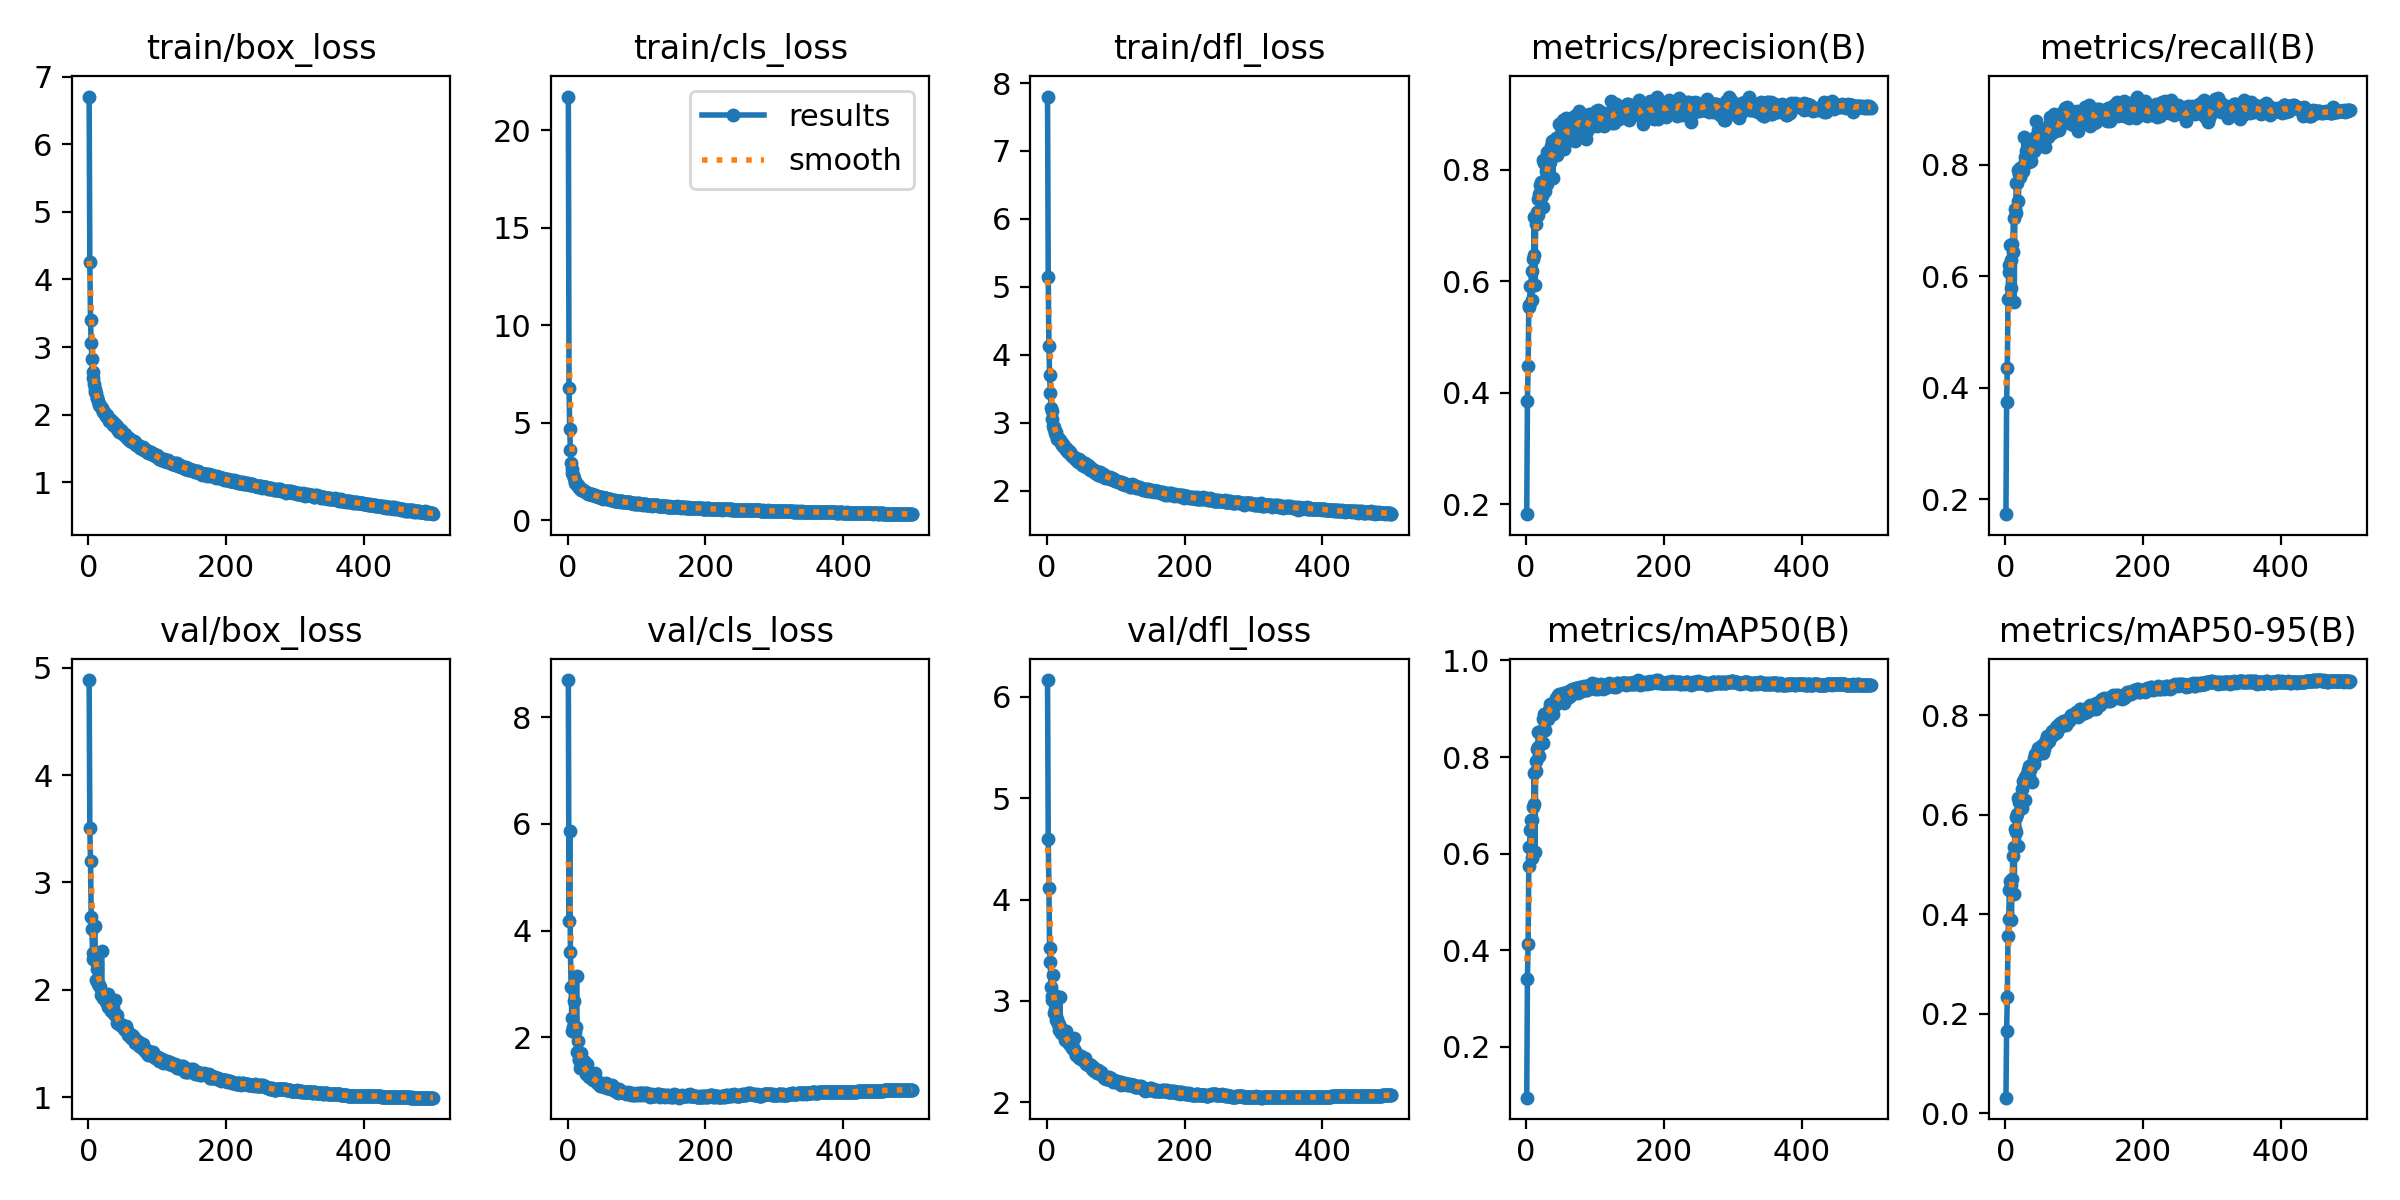

Source data for this figure (header and first rows):
epoch, train/box_loss, train/cls_loss, train/dfl_loss, metrics/precision(B), metrics/recall(B), metrics/mAP50(B), metrics/mAP50-95(B), val/box_loss, val/cls_loss, val/dfl_loss, lr/pg0, lr/pg1, lr/pg2
1, 6.707, 21.73, 7.801, 0.1818, 0.1733, 0.09453, 0.03092, 4.885, 8.697, 6.163, 0.00332, 0.00332, 0.00332
2, 4.263, 6.798, 5.142, 0.3851, 0.3753, 0.3405, 0.1652, 3.502, 4.18, 4.595, 0.00664, 0.00664, 0.00664
3, 3.394, 4.694, 4.127, 0.4472, 0.4347, 0.4137, 0.2328, 3.2, 5.862, 4.111, 0.009947, 0.009947, 0.009947
4, 3.063, 3.593, 3.708, 0.5536, 0.5589, 0.5739, 0.3559, 2.68, 3.591, 3.524, 0.009941, 0.009941, 0.009941
5, 2.819, 2.936, 3.443, 0.5574, 0.6075, 0.6127, 0.391, 2.562, 2.945, 3.383, 0.009921, 0.009921, 0.009921
6, 2.624, 2.636, 3.218, 0.5916, 0.6202, 0.6493, 0.4494, 2.339, 2.357, 3.138, 0.009901, 0.009901, 0.009901
7, 2.545, 2.423, 3.167, 0.5912, 0.6561, 0.6691, 0.4671, 2.287, 2.127, 3.01, 0.009881, 0.009881, 0.009881
8, 2.448, 2.31, 3.053, 0.6179, 0.6298, 0.6686, 0.4581, 2.293, 2.195, 3.05, 0.009861, 0.009861, 0.009861
9, 2.386, 2.168, 2.951, 0.5663, 0.5791, 0.59, 0.389, 2.593, 2.677, 3.26, 0.009842, 0.009842, 0.009842
10, 2.335, 2.03, 2.931, 0.639, 0.6578, 0.6959, 0.4699, 2.314, 2.173, 3.061, 0.009822, 0.009822, 0.009822
11, 2.313, 1.925, 2.906, 0.6465, 0.644, 0.7026, 0.5174, 2.09, 2.108, 2.879, 0.009802, 0.009802, 0.009802
12, 2.248, 1.921, 2.848, 0.7157, 0.7046, 0.7679, 0.5346, 2.196, 2.2, 2.924, 0.009782, 0.009782, 0.009782
13, 2.243, 1.824, 2.866, 0.593, 0.5532, 0.6042, 0.4407, 2.239, 3.142, 3.05, 0.009762, 0.009762, 0.009762
14, 2.2, 1.812, 2.823, 0.7165, 0.7206, 0.7916, 0.5712, 2.05, 1.727, 2.81, 0.009743, 0.009743, 0.009743
15, 2.157, 1.777, 2.765, 0.702, 0.7137, 0.7718, 0.5647, 2.047, 1.929, 2.82, 0.009723, 0.009723, 0.009723
16, 2.144, 1.718, 2.779, 0.7237, 0.7668, 0.8171, 0.595, 2.048, 1.595, 2.773, 0.009703, 0.009703, 0.009703
17, 2.123, 1.653, 2.749, 0.7185, 0.767, 0.8209, 0.602, 2.028, 1.57, 2.771, 0.009683, 0.009683, 0.009683
18, 2.114, 1.654, 2.753, 0.7482, 0.7902, 0.8528, 0.6341, 1.952, 1.423, 2.715, 0.009663, 0.009663, 0.009663
19, 2.103, 1.61, 2.741, 0.7558, 0.7345, 0.8013, 0.537, 2.362, 1.705, 3.04, 0.009644, 0.009644, 0.009644
20, 2.083, 1.556, 2.72, 0.7722, 0.7829, 0.8493, 0.6246, 1.97, 1.445, 2.721, 0.009624, 0.009624, 0.009624
21, 2.042, 1.529, 2.696, 0.7788, 0.7945, 0.8513, 0.6282, 1.927, 1.498, 2.687, 0.009604, 0.009604, 0.009604
22, 2.036, 1.526, 2.666, 0.7658, 0.7773, 0.8545, 0.6309, 1.96, 1.474, 2.711, 0.009584, 0.009584, 0.009584
23, 2.033, 1.539, 2.679, 0.7529, 0.7938, 0.8526, 0.6252, 1.944, 1.426, 2.716, 0.009564, 0.009564, 0.009564
24, 2.012, 1.497, 2.66, 0.7327, 0.7966, 0.8289, 0.6137, 1.944, 1.556, 2.704, 0.009545, 0.009545, 0.009545
25, 1.984, 1.444, 2.639, 0.8171, 0.7868, 0.879, 0.6518, 1.92, 1.386, 2.667, 0.009525, 0.009525, 0.009525
26, 1.982, 1.458, 2.634, 0.813, 0.7881, 0.8885, 0.6672, 1.882, 1.315, 2.636, 0.009505, 0.009505, 0.009505
27, 1.998, 1.427, 2.639, 0.7754, 0.8504, 0.8895, 0.667, 1.875, 1.329, 2.616, 0.009485, 0.009485, 0.009485
28, 1.957, 1.379, 2.603, 0.7619, 0.8046, 0.8551, 0.629, 1.957, 1.491, 2.703, 0.009465, 0.009465, 0.009465
29, 1.958, 1.396, 2.611, 0.7977, 0.8147, 0.8852, 0.6753, 1.838, 1.292, 2.602, 0.009446, 0.009446, 0.009446
30, 1.904, 1.353, 2.574, 0.7738, 0.8255, 0.8838, 0.676, 1.836, 1.319, 2.596, 0.009426, 0.009426, 0.009426
31, 1.914, 1.359, 2.573, 0.8316, 0.8044, 0.8919, 0.6821, 1.837, 1.252, 2.592, 0.009406, 0.009406, 0.009406
32, 1.924, 1.345, 2.579, 0.7838, 0.8153, 0.8785, 0.6707, 1.835, 1.315, 2.6, 0.009386, 0.009386, 0.009386
33, 1.909, 1.337, 2.567, 0.8109, 0.8313, 0.8978, 0.6897, 1.806, 1.291, 2.57, 0.009366, 0.009366, 0.009366
34, 1.891, 1.333, 2.551, 0.826, 0.8042, 0.8981, 0.6779, 1.846, 1.28, 2.582, 0.009347, 0.009347, 0.009347
35, 1.885, 1.316, 2.524, 0.8146, 0.8431, 0.9098, 0.6985, 1.798, 1.213, 2.564, 0.009327, 0.009327, 0.009327
36, 1.845, 1.275, 2.51, 0.8426, 0.8207, 0.905, 0.6894, 1.832, 1.236, 2.572, 0.009307, 0.009307, 0.009307
37, 1.849, 1.288, 2.511, 0.8512, 0.8067, 0.9066, 0.6971, 1.773, 1.198, 2.537, 0.009287, 0.009287, 0.009287
38, 1.865, 1.299, 2.511, 0.8371, 0.8224, 0.9094, 0.6991, 1.764, 1.205, 2.524, 0.009267, 0.009267, 0.009267
39, 1.835, 1.288, 2.48, 0.7857, 0.828, 0.8881, 0.6651, 1.909, 1.325, 2.639, 0.009248, 0.009248, 0.009248
40, 1.823, 1.254, 2.496, 0.8299, 0.8371, 0.9067, 0.7009, 1.765, 1.197, 2.523, 0.009228, 0.009228, 0.009228
41, 1.829, 1.221, 2.481, 0.8273, 0.8465, 0.9116, 0.7022, 1.764, 1.172, 2.509, 0.009208, 0.009208, 0.009208
42, 1.795, 1.218, 2.456, 0.8339, 0.8246, 0.9087, 0.7145, 1.689, 1.171, 2.467, 0.009188, 0.009188, 0.009188
43, 1.767, 1.236, 2.466, 0.8461, 0.85, 0.9233, 0.7219, 1.695, 1.136, 2.465, 0.009168, 0.009168, 0.009168
44, 1.763, 1.198, 2.448, 0.8578, 0.8297, 0.914, 0.7189, 1.691, 1.144, 2.469, 0.009149, 0.009149, 0.009149
45, 1.748, 1.175, 2.419, 0.8267, 0.8783, 0.9215, 0.7215, 1.687, 1.119, 2.463, 0.009129, 0.009129, 0.009129
46, 1.758, 1.204, 2.45, 0.8347, 0.8448, 0.9146, 0.7224, 1.673, 1.162, 2.46, 0.009109, 0.009109, 0.009109
47, 1.774, 1.205, 2.464, 0.8482, 0.8621, 0.9282, 0.7302, 1.676, 1.083, 2.44, 0.009089, 0.009089, 0.009089
48, 1.734, 1.157, 2.415, 0.8814, 0.8465, 0.9302, 0.7333, 1.669, 1.101, 2.443, 0.009069, 0.009069, 0.009069
49, 1.736, 1.161, 2.436, 0.8612, 0.8392, 0.9239, 0.7282, 1.669, 1.128, 2.456, 0.00905, 0.00905, 0.00905
50, 1.712, 1.165, 2.406, 0.8656, 0.8498, 0.9286, 0.731, 1.653, 1.088, 2.425, 0.00903, 0.00903, 0.00903
51, 1.692, 1.107, 2.384, 0.8608, 0.8534, 0.9281, 0.7321, 1.661, 1.089, 2.441, 0.00901, 0.00901, 0.00901
52, 1.707, 1.149, 2.405, 0.8603, 0.8578, 0.9306, 0.7374, 1.636, 1.095, 2.426, 0.00899, 0.00899, 0.00899
53, 1.712, 1.129, 2.39, 0.8886, 0.8507, 0.9334, 0.739, 1.626, 1.077, 2.416, 0.00897, 0.00897, 0.00897
54, 1.673, 1.126, 2.363, 0.8457, 0.8456, 0.9217, 0.7294, 1.631, 1.119, 2.405, 0.008951, 0.008951, 0.008951
55, 1.687, 1.127, 2.389, 0.8369, 0.8504, 0.9121, 0.7237, 1.662, 1.148, 2.435, 0.008931, 0.008931, 0.008931
56, 1.674, 1.141, 2.408, 0.8677, 0.843, 0.9173, 0.7313, 1.629, 1.126, 2.405, 0.008911, 0.008911, 0.008911
57, 1.646, 1.078, 2.345, 0.8699, 0.8564, 0.9328, 0.7467, 1.582, 1.045, 2.377, 0.008891, 0.008891, 0.008891
58, 1.635, 1.103, 2.357, 0.8933, 0.8319, 0.9307, 0.7424, 1.607, 1.053, 2.387, 0.008871, 0.008871, 0.008871
59, 1.659, 1.085, 2.382, 0.8676, 0.8599, 0.9323, 0.7496, 1.588, 1.05, 2.382, 0.008852, 0.008852, 0.008852
60, 1.622, 1.071, 2.34, 0.8724, 0.8663, 0.9353, 0.7579, 1.575, 1.046, 2.366, 0.008832, 0.008832, 0.008832
... 440 more rows
